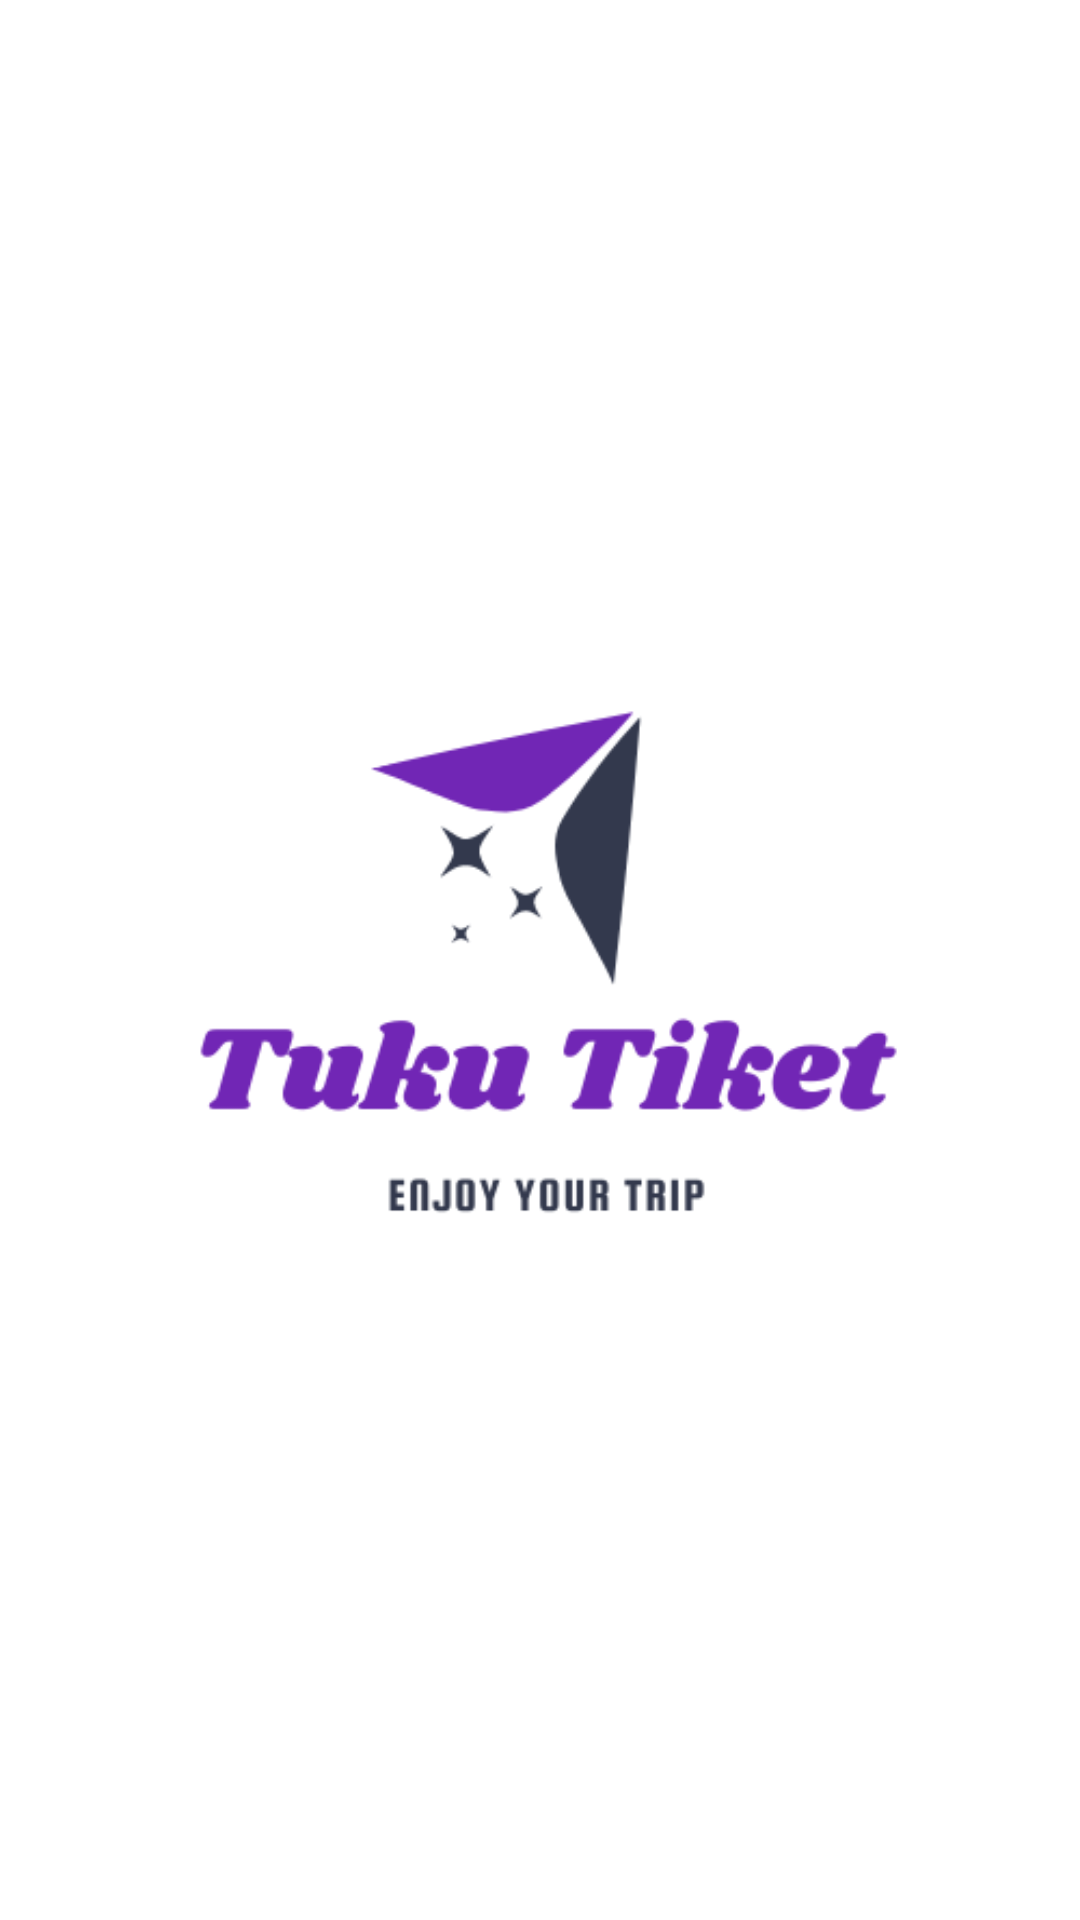

Write the Android layout XML for this screen, with the resource values it uses.
<!-- AndroidManifest.xml: application theme Theme.FinalProject -->
<!-- res/layout/fragment_splash.xml -->
<?xml version="1.0" encoding="utf-8"?>
<RelativeLayout xmlns:android="http://schemas.android.com/apk/res/android"
    xmlns:tools="http://schemas.android.com/tools"
    android:layout_width="match_parent"
    android:layout_height="match_parent"
    android:background="@color/white"
    tools:context=".view.SplashFragment"
    tools:ignore="Overdraw">

    <ImageView
        android:layout_width="500dp"
        android:layout_height="500dp"
        android:layout_centerInParent="true"
        android:src="@drawable/tuku_tiket"
        tools:ignore="ContentDescription,MissingConstraints" />


</RelativeLayout>
<!-- resources referenced by this layout -->
<resources>
  <color name="white">#FFFFFFFF</color>
  <!-- drawable tuku_tiket: png bitmap (drawable, 17949 bytes) -->
  <style name="Theme.FinalProject" parent="Base.Theme.FinalProject" />
  <style name="Base.Theme.FinalProject" parent="Theme.MaterialComponents.DayNight.NoActionBar">
          
          
  
      </style>
</resources>
